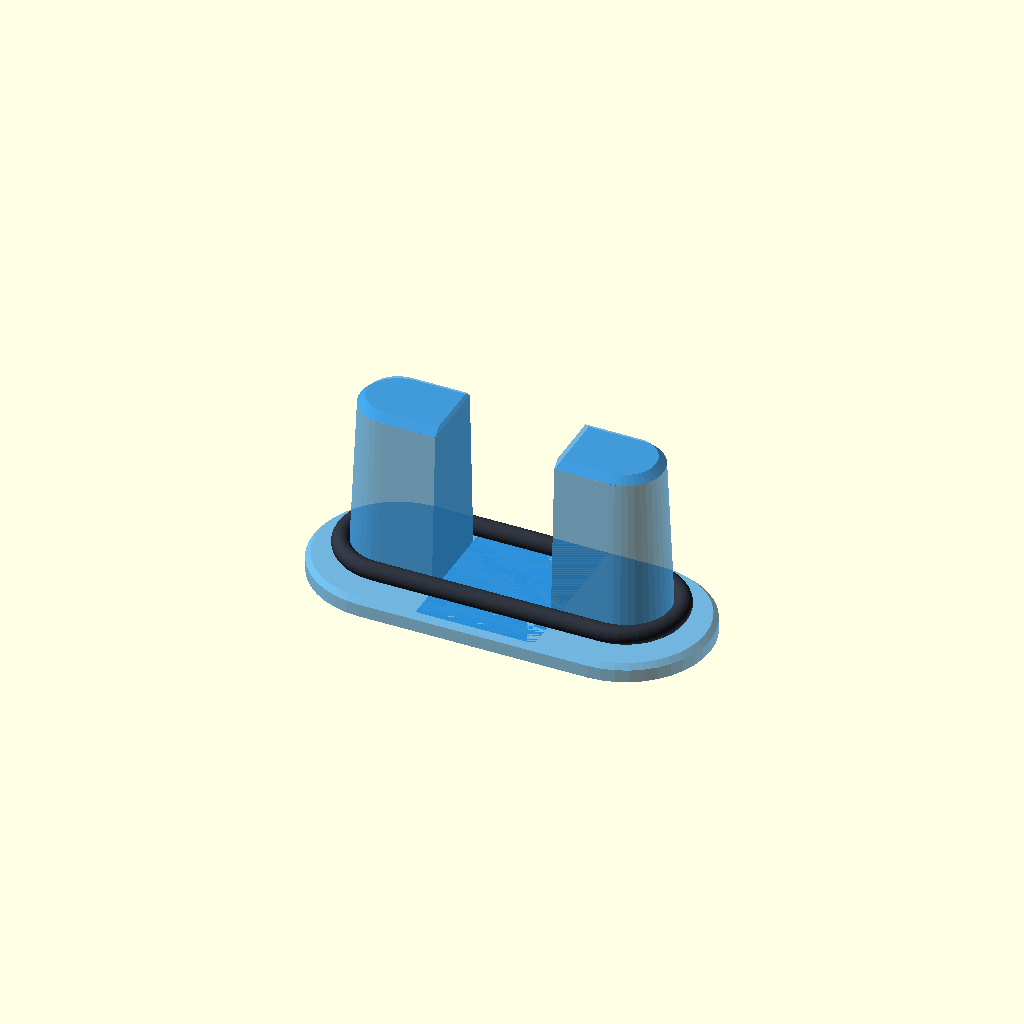
Cell 1: the model at its default parameters.
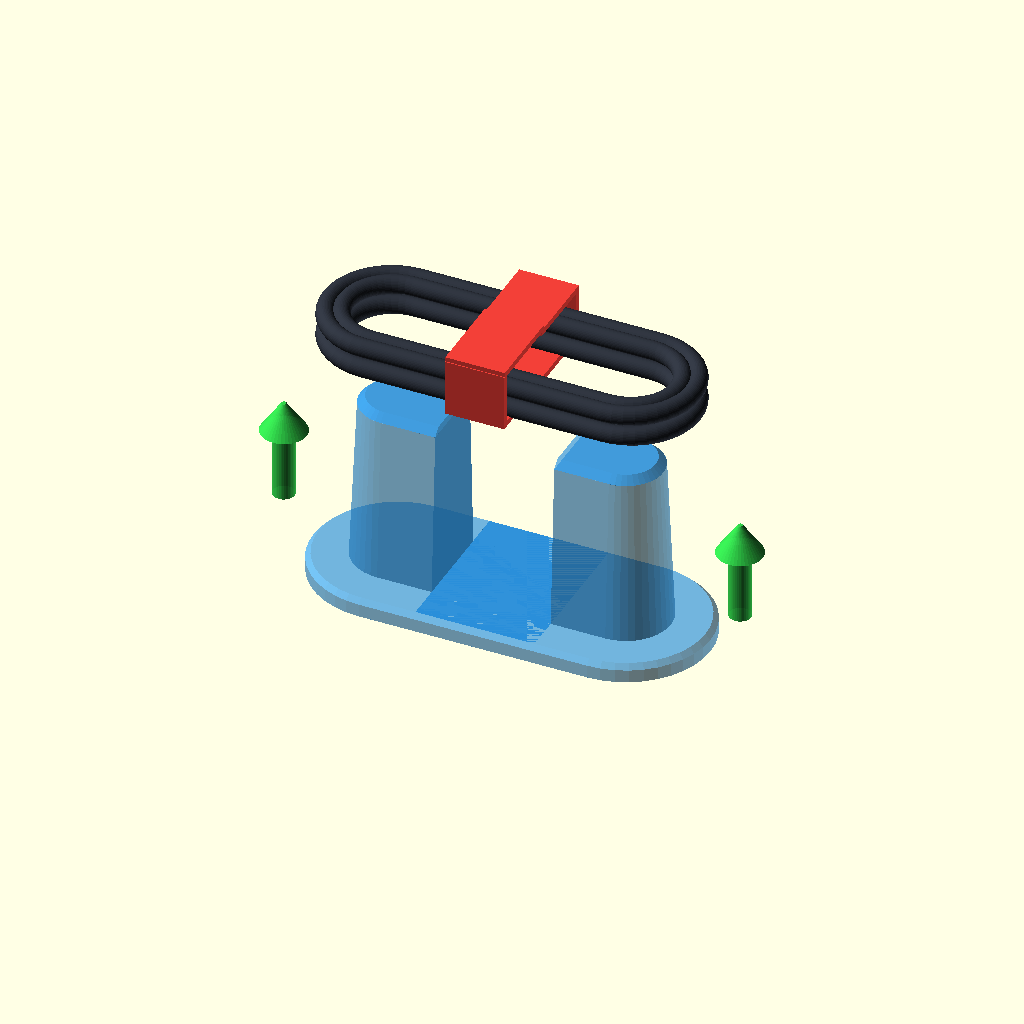
Cell 2: t_val = 4 (everything else at default).
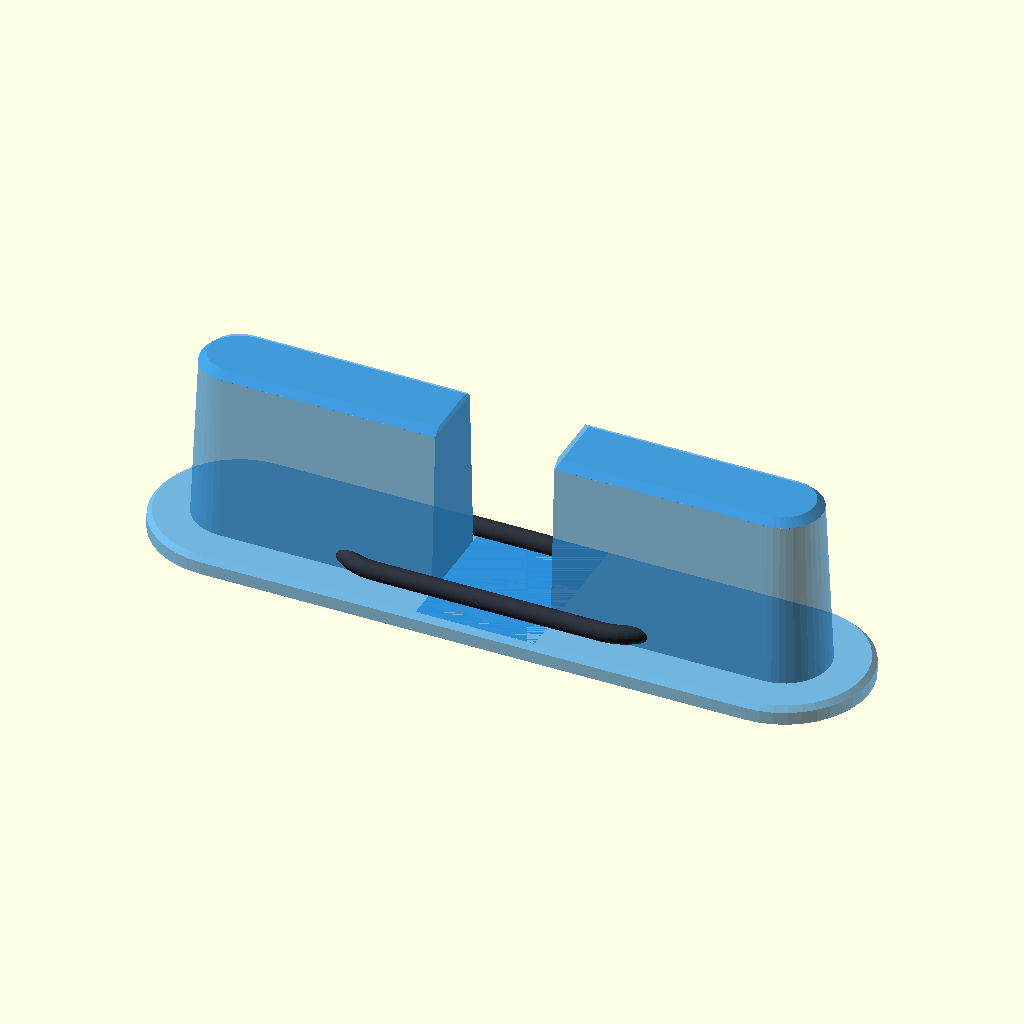
Cell 3 — m_len set to 128, the other parameters unchanged.
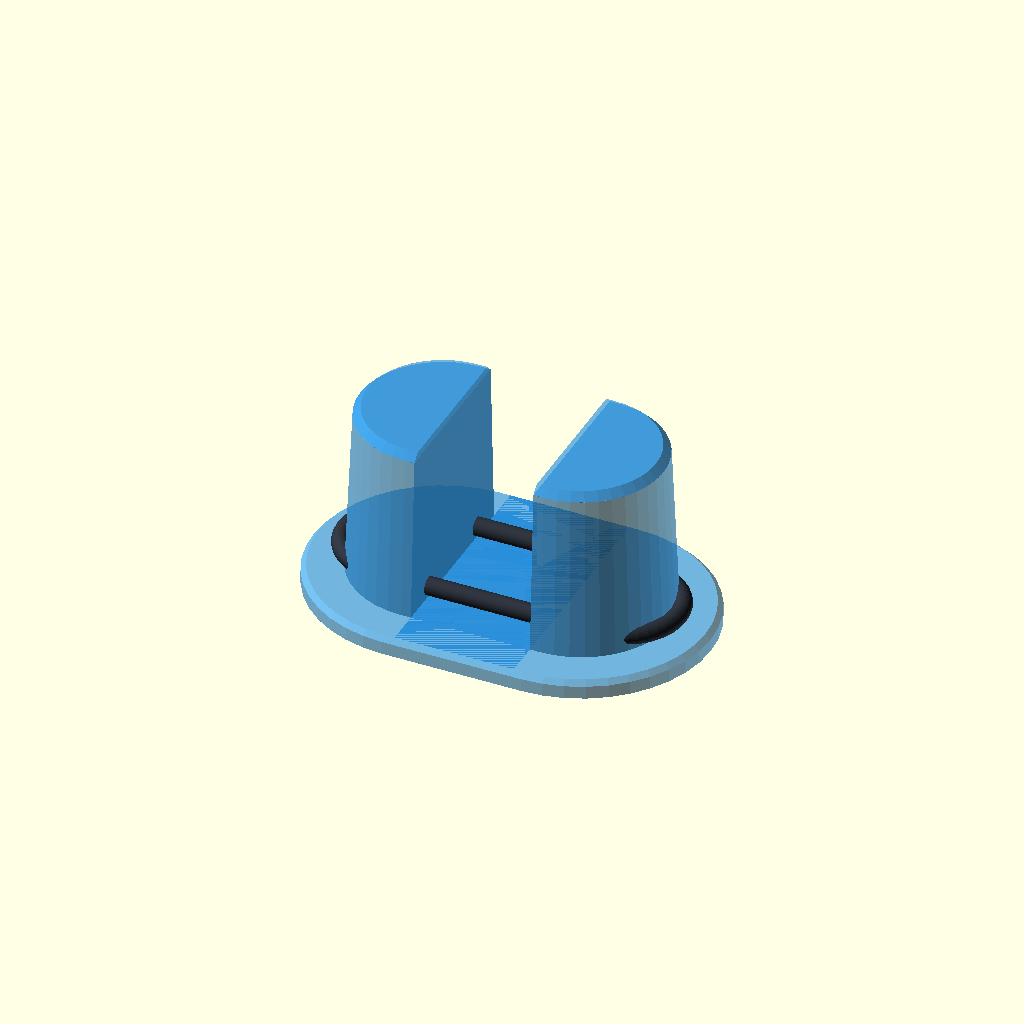
Cell 4: the same model with m_wid = 36.
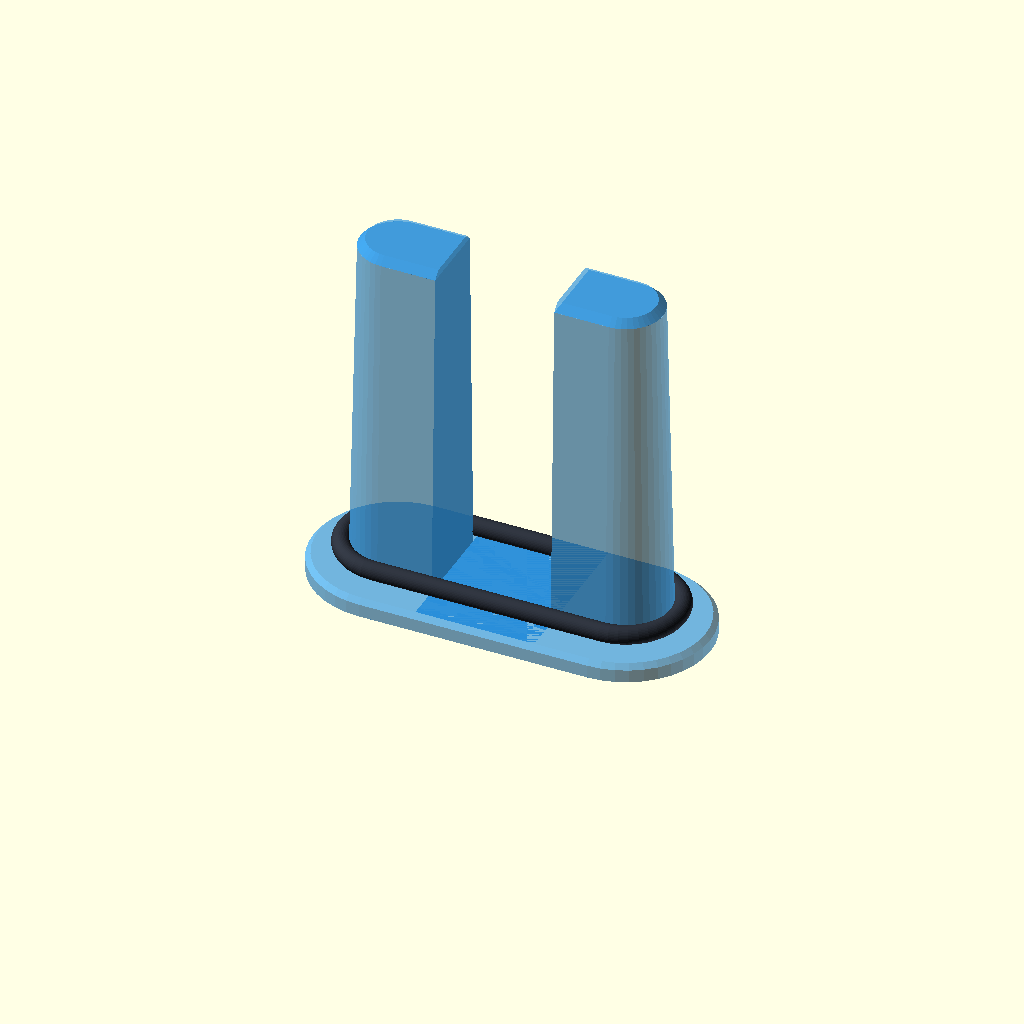
Cell 5: the same model with m_h = 70.
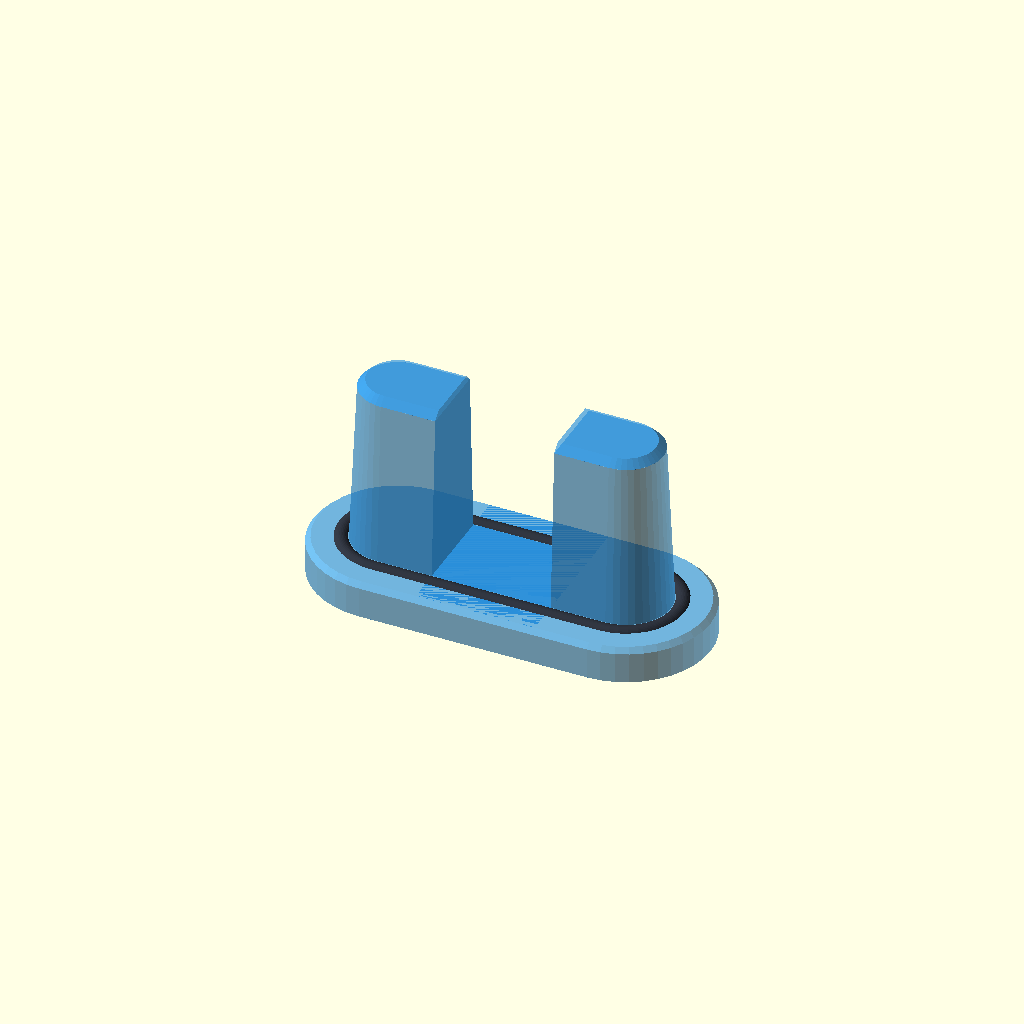
Cell 6: flange_t = 7.2 (everything else at default).
One fixed orthographic camera (rotation 55°, 0°, 25°; colour scheme Cornfield) for every cell.
Source of the model, animation_mandrel_scene.scad:
// =============================================================================
// ANIMATION SCENE FOR EXTERNAL WRAP-AROUND MANDREL JIG USAGE DEMO
// =============================================================================
// Rendered at specific progress values 't_val' from 0.0 to 4.0

t_val = 0.0; // [0.0 : 0.1 : 4.0]

$fn = 40;

// Dimensions for Size S Oblong Mandrel
m_len    = 64;
m_wid    = 18;
m_h      = 35;
flange_t = 3.6;
flange_o = 8.0;
taper    = 1.5;
gap_w    = 24.0;

module 2d_stadium(length, width) {
    if (length <= width) {
        circle(d = width);
    } else {
        dx = (length - width) / 2;
        hull() {
            translate([-dx, 0]) circle(d = width);
            translate([ dx, 0]) circle(d = width);
        }
    }
}

// -----------------------------------------------------------------------------
// MANDREL JIG BODY (Semi-transparent cyan for clear visibility)
// -----------------------------------------------------------------------------
module mandrel_jig() {
    flange_l = m_len + 2 * flange_o;
    flange_w = m_wid + 2 * flange_o;
    top_l = m_len - 2 * taper;
    top_w = m_wid - 2 * taper;

    color([0.15, 0.55, 0.85, 0.65]) {
        difference() {
            union() {
                // Bottom stopper flange
                hull() {
                    linear_extrude(flange_t - 1.0) 2d_stadium(flange_l, flange_w);
                    translate([0, 0, flange_t - 0.01])
                        linear_extrude(0.01) 2d_stadium(flange_l - 2.0, flange_w - 2.0);
                }
                // Tapered mandrel posts
                translate([0, 0, flange_t - 0.01]) {
                    hull() {
                        linear_extrude(0.01) 2d_stadium(m_len, m_wid);
                        translate([0, 0, m_h - 1.5])
                            linear_extrude(0.01) 2d_stadium(top_l, top_w);
                    }
                    translate([0, 0, m_h - 1.51]) hull() {
                        linear_extrude(0.01) 2d_stadium(top_l, top_w);
                        translate([0, 0, 1.5])
                            linear_extrude(0.01) 2d_stadium(top_l - 3.0, top_w - 3.0);
                    }
                }
            }
            // Open central gap
            translate([-gap_w / 2, -(flange_w + 10) / 2, flange_t]) {
                cube([gap_w, flange_w + 10, m_h + 5]);
            }
        }
    }
}

// -----------------------------------------------------------------------------
// CABLE LOOP PRIMITIVE
// -----------------------------------------------------------------------------
module wire_stadium(l, w, wire_r=1.8) {
    dx = (l - w) / 2;
    dy = w / 2 - wire_r;
    translate([-dx,  dy, 0]) rotate([0, 90, 0]) cylinder(r = wire_r, h = 2 * dx);
    translate([-dx, -dy, 0]) rotate([0, 90, 0]) cylinder(r = wire_r, h = 2 * dx);
    translate([ dx, 0, 0]) rotate([0, 0, -90]) rotate_extrude(angle = 180) translate([dy, 0, 0]) circle(r = wire_r);
    translate([-dx, 0, 0]) rotate([0, 0,  90]) rotate_extrude(angle = 180) translate([dy, 0, 0]) circle(r = wire_r);
}

module wound_cable_loops(count=4, z_offset=0, squeeze=0) {
    // 4 neat loops wrapped around the outside of the 64x18 posts
    // squeeze=0: wrapped around posts; squeeze=1: slightly cinched inward at waist
    w_in  = 24.5 - 2.0 * squeeze;
    w_out = 30.5 - 2.5 * squeeze;
    l_in  = 70.5;
    l_out = 76.5;

    color([0.18, 0.20, 0.24]) {
        if (count >= 1) translate([0, 0, 6.0  + z_offset]) wire_stadium(l_in,  w_in,  1.8);
        if (count >= 2) translate([0, 0, 10.5 + z_offset]) wire_stadium(l_in,  w_in,  1.8);
        if (count >= 3) translate([0, 0, 6.0  + z_offset]) wire_stadium(l_out, w_out, 1.8);
        if (count >= 4) translate([0, 0, 10.5 + z_offset]) wire_stadium(l_out, w_out, 1.8);
    }
}

// -----------------------------------------------------------------------------
// VELCRO STRAP
// -----------------------------------------------------------------------------
module strap_open(x_slide=0, z_pos=3.8) {
    color([0.95, 0.25, 0.22]) {
        translate([x_slide, 0, z_pos]) {
            // Bottom band passing through center gap
            translate([-6, -18, 0]) cube([12, 36, 1.2]);
            // Open wings
            translate([-6,  18, 0]) rotate([-35, 0, 0]) cube([12, 16, 1.2]);
            translate([-6, -18, 0]) rotate([215, 0, 0]) cube([12, 16, 1.2]);
        }
    }
}

module strap_cinched(z_pos=3.8, wrap_phase=1.0) {
    color([0.95, 0.25, 0.22]) {
        translate([0, 0, z_pos]) {
            // Bottom band
            translate([-6, -16, 0]) cube([12, 32, 1.2]);
            // Vertical sides
            translate([-6,  15, 0]) cube([12, 1.2, 11.5]);
            translate([-6, -16.2, 0]) cube([12, 1.2, 11.5]);
            // Top flaps folding over
            fold = min(1.0, wrap_phase);
            translate([-6, 16 - 16 * fold, 10.5]) cube([12, 16 * fold, 1.2]);
            translate([-6, -16, 11.2]) cube([12, 17 * fold, 1.2]);
        }
    }
}

// -----------------------------------------------------------------------------
// UPWARD LIFT ARROWS
// -----------------------------------------------------------------------------
module lift_arrows() {
    color([0.2, 0.85, 0.3, 0.9]) {
        for (side = [-46, 46]) {
            translate([side, 0, 10]) {
                cylinder(r = 2.2, h = 14);
                translate([0, 0, 14]) cylinder(r1 = 4.6, r2 = 0.5, h = 6);
            }
        }
    }
}

// -----------------------------------------------------------------------------
// ANIMATION TIMELINE LOGIC
// -----------------------------------------------------------------------------
mandrel_jig();

// STAGE 1: Wind cable around outside of tapered posts (t_val: 0.0 -> 1.0)
if (t_val <= 1.0) {
    s_t = t_val;
    loop_count = (s_t < 0.25) ? 1 : (s_t < 0.5) ? 2 : (s_t < 0.75) ? 3 : 4;
    wound_cable_loops(count = loop_count, z_offset = 0, squeeze = 0);
}

// STAGE 2: Pass Velcro strap through open center gap (t_val: 1.0 -> 2.0)
else if (t_val <= 2.0) {
    s_t = t_val - 1.0;
    wound_cable_loops(count = 4, z_offset = 0, squeeze = 0);
    // Strap slides in from above into the center gap
    strap_z = 38 - 34.2 * s_t;
    strap_open(x_slide = 0, z_pos = strap_z);
}

// STAGE 3: Wrap & cinch Velcro strap around bundle waist (t_val: 2.0 -> 3.0)
else if (t_val <= 3.0) {
    s_t = t_val - 2.0;
    wound_cable_loops(count = 4, z_offset = 0, squeeze = s_t);
    strap_cinched(z_pos = 3.8, wrap_phase = s_t);
}

// STAGE 4: Slide uniform bundle straight up off tapered posts (t_val: 3.0 -> 4.0)
else {
    s_t = min(1.0, t_val - 3.0);
    lift_z = 46 * s_t;
    wound_cable_loops(count = 4, z_offset = lift_z, squeeze = 1.0);
    strap_cinched(z_pos = 3.8 + lift_z, wrap_phase = 1.0);
    lift_arrows();
}
Customizer parameters (derived from the source; name, type, default, range or options):
t_val: number, default 0, range 0 to 4, step 0.1
m_len: number, default 64
m_wid: number, default 18
m_h: number, default 35
flange_t: number, default 3.6
flange_o: number, default 8
taper: number, default 1.5
gap_w: number, default 24
